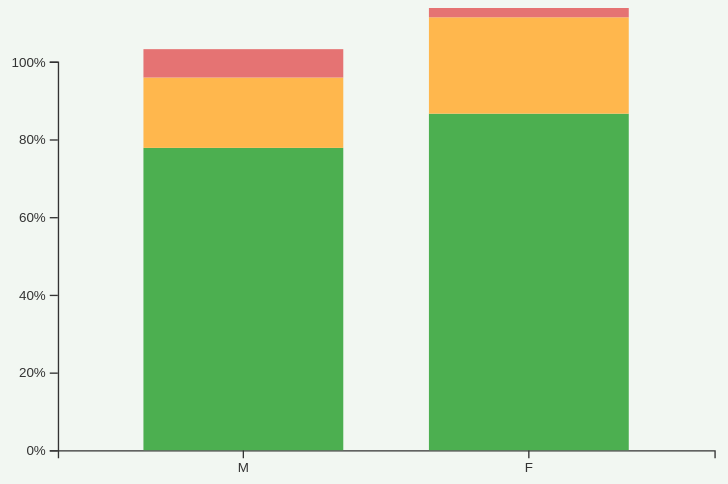
D3 v7 page, settled after 480 driven frames (8 s of simulated time); the page loaded 1 data file(s).


// ── Resources/page5.js
const margin = {top: 40, right: 40, bottom: 70, left: 70};
const width = 600 - margin.left - margin.right;
const height = 400 - margin.top - margin.bottom;

const svg = d3.select("#map")
  .append("svg")
  .attr("viewBox", `0 0 ${width + margin.left + margin.right} ${height + margin.top + margin.bottom}`)
  .attr("preserveAspectRatio", "xMidYMid meet")
  .classed("responsive-svg", true)
  .style("width", "100%")
  .style("height", "auto");

const chart = svg.append("g")
  .attr("transform", `translate(${margin.left},${margin.top})`);

const subgroups = ["G", "F", "B"];
const color = d3.scaleOrdinal()
  .domain(subgroups)
  .range(["#4caf50", "#ffb74d", "#e57373"]);

const x = d3.scaleBand()
  .domain(["M", "F"])
  .range([0, width])
  .padding(0.3);

const y = d3.scaleLinear()
  .range([height, 0]);

const xAxisGroup = chart.append("g")
  .attr("transform", `translate(0,${height})`);
const yAxisGroup = chart.append("g");

const tooltip = d3.select("body").append("div")
  .attr("class", "tooltip")
  .style("opacity", 0)
  .style("position", "absolute")
  .style("background", "#fff")
  .style("padding", "6px")
  .style("border", "1px solid #ccc")
  .style("border-radius", "4px")
  .style("pointer-events", "none");

// Load CSV
d3.csv("CSV/Gender_Health.csv", d3.autoType).then(rawData => {
  const years = Array.from(new Set(rawData.map(d => d.Year))).sort();

  // Populate HTML <select>
  const dropdown = d3.select("#yearSelector");
  dropdown.selectAll("option")
    .data(years)
    .join("option")
    .attr("value", d => d)
    .text(d => d);

  // Initial chart
  updateChart(years[0]);

  dropdown.on("change", function() {
    updateChart(this.value);
  });

  function updateChart(selectedYear) {
    const yearDataRaw = rawData.filter(d => d.Year === +selectedYear);

    const data = ["M", "F"].map(sex => {
      const filtered = yearDataRaw.filter(d => d["Sex_M/F"] === sex);
      let obj = {Sex: sex, G: 0, F: 0, B: 0};
      filtered.forEach(d => {
        obj[d.Health_Status] = d.Value;
      });
      return obj;
    });

    const stack = d3.stack().keys(subgroups);
    const series = stack(data);

    y.domain([0, 100]);

    chart.selectAll(".barGroup").remove();

    const groups = chart.selectAll(".barGroup")
      .data(data)
      .join("g")
      .attr("class", "barGroup")
      .attr("transform", d => `translate(${x(d.Sex)},0)`);

    groups.selectAll("rect")
      .data((d, i) =>
        series.map(s => ({
          key: s.key,
          data: s[i]
        }))
      )
      .join("rect")
      .attr("width", x.bandwidth())
      .attr("y", d => y(d.data[1]))
      .attr("height", d => y(d.data[0]) - y(d.data[1]))
      .attr("fill", d => color(d.key))
      .on("mouseover", (event, d) => {
        const sex = d.data.data?.Sex || (d.data.index === 0 ? "M" : "F");
        tooltip.transition().duration(200).style("opacity", 0.9);
        tooltip.html(
          `<strong>Sex:</strong> ${sex}<br>` +
          `<strong>Status:</strong> ${d.key}<br>` +
          `<strong>Value:</strong> ${d.data.data?.[d.key] ?? ""}%`
        )
        .style("left", (event.pageX + 10) + "px")
        .style("top", (event.pageY - 28) + "px");
      })
      .on("mouseout", () => {
        tooltip.transition().duration(500).style("opacity", 0);
      });

    xAxisGroup.call(d3.axisBottom(x));
    yAxisGroup.call(d3.axisLeft(y).ticks(5).tickFormat(d => d + "%"));
  }
});


### data: CSV/Gender_Health.csv
STRUCTURE_NAME, Sex_M/F, Health_Status, Health status, Year, Value
Health status, M, G, Good/very good health, 2017, 91.2
Health status, M, G, Good/very good health, 2014, 90.5
Health status, M, B, Bad/very bad health, 2017, 3.6
Health status, M, B, Bad/very bad health, 2014, 4.2
Health status, M, G, Good/very good health, 2022, 76.5
Health status, M, G, Good/very good health, 2017, 72.9
Health status, M, G, Good/very good health, 2014, 74.6
Health status, F, G, Good/very good health, 2022, 90.6
Health status, F, G, Good/very good health, 2017, 90.6
Health status, F, G, Good/very good health, 2014, 91.8
Health status, M, G, Good/very good health, 2022, 85.6
Health status, M, G, Good/very good health, 2017, 84.8
Health status, M, G, Good/very good health, 2014, 85.4
Health status, F, B, Bad/very bad health, 2022, 3.9
Health status, F, B, Bad/very bad health, 2017, 3.9
Health status, F, B, Bad/very bad health, 2014, 4.6
Health status, F, G, Good/very good health, 2022, 72.5
Health status, F, G, Good/very good health, 2017, 75.8
Health status, F, G, Good/very good health, 2014, 73.5
Health status, M, B, Bad/very bad health, 2022, 3.5
Health status, M, G, Good/very good health, 2022, 86.2
Health status, M, G, Good/very good health, 2017, 84.4
Health status, M, G, Good/very good health, 2014, 85.7
Health status, M, F, Fair (not good, not bad) health, 2022, 10.8
Health status, M, F, Fair (not good, not bad) health, 2017, 11.5
Health status, M, F, Fair (not good, not bad) health, 2014, 10.6
Health status, F, G, Good/very good health, 2022, 84.5
Health status, F, G, Good/very good health, 2017, 85.6
Health status, F, G, Good/very good health, 2014, 85.1
Health status, F, F, Fair (not good, not bad) health, 2022, 11.7
Health status, F, F, Fair (not good, not bad) health, 2017, 10.5
Health status, F, F, Fair (not good, not bad) health, 2014, 10.2
Health status, F, G, Good/very good health, 2022, 84.3
Health status, F, G, Good/very good health, 2017, 86.1
Health status, F, G, Good/very good health, 2014, 86.3
Health status, M, B, Bad/very bad health, 2022, 8.6
Health status, M, B, Bad/very bad health, 2021, 7.7
Health status, M, G, Good/very good health, 2018, 70.6
Health status, M, G, Good/very good health, 2017, 70.4
Health status, M, G, Good/very good health, 2016, 70.3
Health status, M, G, Good/very good health, 2015, 71.6
Health status, M, G, Good/very good health, 2014, 70.5
Health status, F, G, Good/very good health, 2021, 52.9
Health status, F, G, Good/very good health, 2020, 52.4
Health status, F, G, Good/very good health, 2019, 50.4
Health status, F, G, Good/very good health, 2018, 49.6
Health status, F, G, Good/very good health, 2017, 45.4
Health status, F, G, Good/very good health, 2016, 48.4
Health status, F, G, Good/very good health, 2015, 44.9
Health status, F, G, Good/very good health, 2014, 46.4
Health status, M, G, Good/very good health, 2023, 67.2
Health status, M, G, Good/very good health, 2022, 67.4
Health status, M, G, Good/very good health, 2021, 69.2
Health status, M, G, Good/very good health, 2020, 71.7
Health status, M, G, Good/very good health, 2019, 69.1
Health status, F, B, Bad/very bad health, 2020, 7.4
Health status, F, B, Bad/very bad health, 2019, 8.3
Health status, F, B, Bad/very bad health, 2018, 8.4
Health status, F, B, Bad/very bad health, 2017, 9
Health status, F, B, Bad/very bad health, 2016, 8.7
... 4,046 more rows